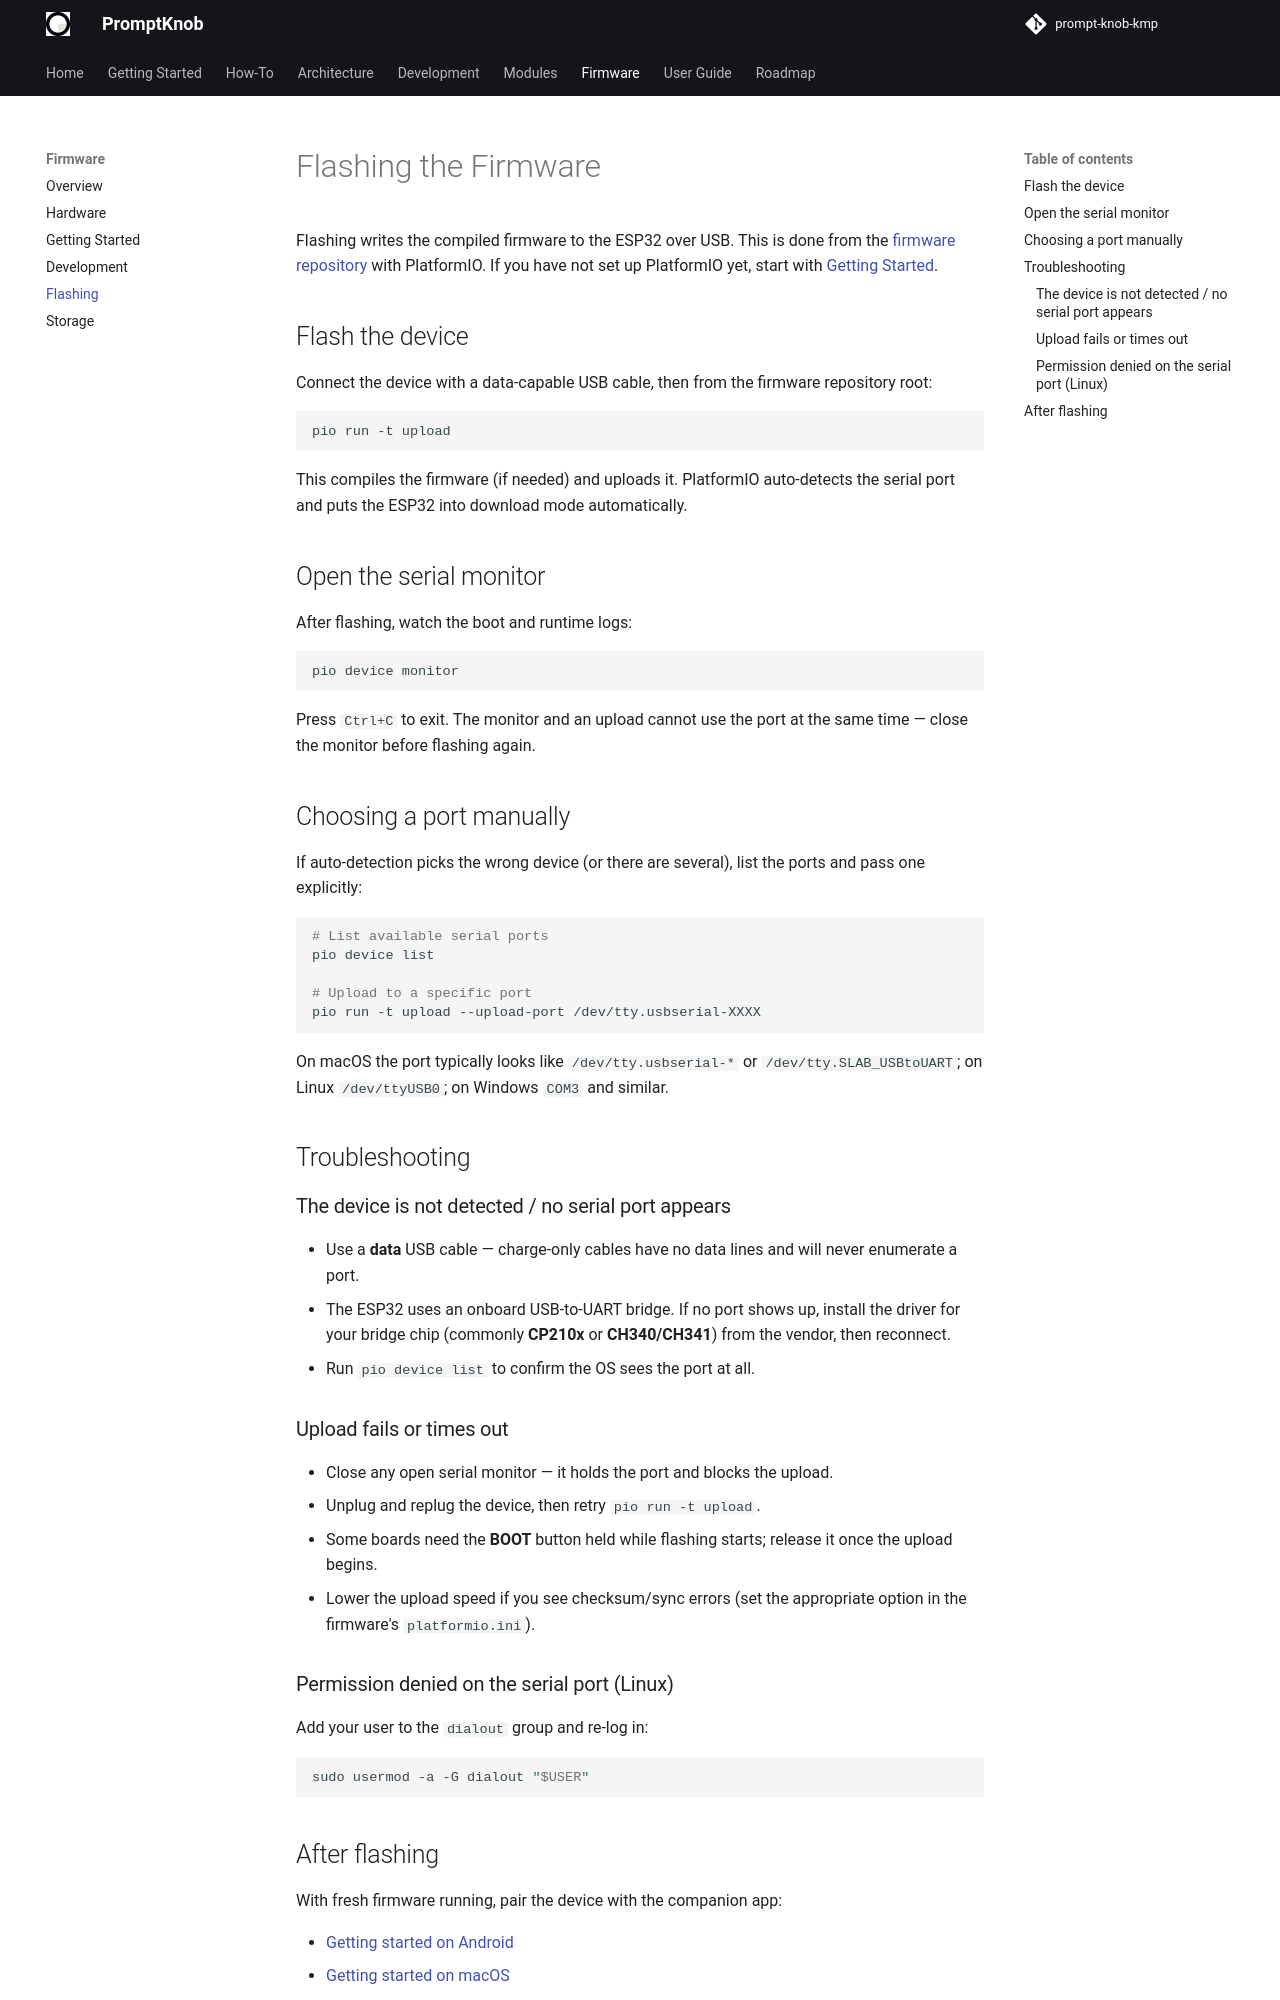

repository: andrew-malitchuk/prompt-knob-kmp · page: firmware/flashing/index.html · generator: mkdocs

# Flashing the Firmware

Flashing writes the compiled firmware to the ESP32 over USB. This is done from
the [firmware repository](https://github.com/andrew-malitchuk/prompt-knob-firmware)
with PlatformIO. If you have not set up PlatformIO yet, start with
[Getting Started](getting-started.md).

## Flash the device

Connect the device with a data-capable USB cable, then from the firmware
repository root:

```bash
pio run -t upload
```

This compiles the firmware (if needed) and uploads it. PlatformIO auto-detects
the serial port and puts the ESP32 into download mode automatically.

## Open the serial monitor

After flashing, watch the boot and runtime logs:

```bash
pio device monitor
```

Press `Ctrl+C` to exit. The monitor and an upload cannot use the port at the
same time — close the monitor before flashing again.

## Choosing a port manually

If auto-detection picks the wrong device (or there are several), list the ports
and pass one explicitly:

```bash
# List available serial ports
pio device list

# Upload to a specific port
pio run -t upload --upload-port /dev/tty.usbserial-XXXX
```

On macOS the port typically looks like `/dev/tty.usbserial-*` or
`/dev/tty.SLAB_USBtoUART`; on Linux `/dev/ttyUSB0`; on Windows `COM3` and
similar.

## Troubleshooting

### The device is not detected / no serial port appears

- Use a **data** USB cable — charge-only cables have no data lines and will
  never enumerate a port.
- The ESP32 uses an onboard USB-to-UART bridge. If no port shows up, install the
  driver for your bridge chip (commonly **CP210x** or **CH340/CH341**) from the
  vendor, then reconnect.
- Run `pio device list` to confirm the OS sees the port at all.

### Upload fails or times out

- Close any open serial monitor — it holds the port and blocks the upload.
- Unplug and replug the device, then retry `pio run -t upload`.
- Some boards need the **BOOT** button held while flashing starts; release it
  once the upload begins.
- Lower the upload speed if you see checksum/sync errors (set the appropriate
  option in the firmware's `platformio.ini`).

### Permission denied on the serial port (Linux)

Add your user to the `dialout` group and re-log in:

```bash
sudo usermod -a -G dialout "$USER"
```
